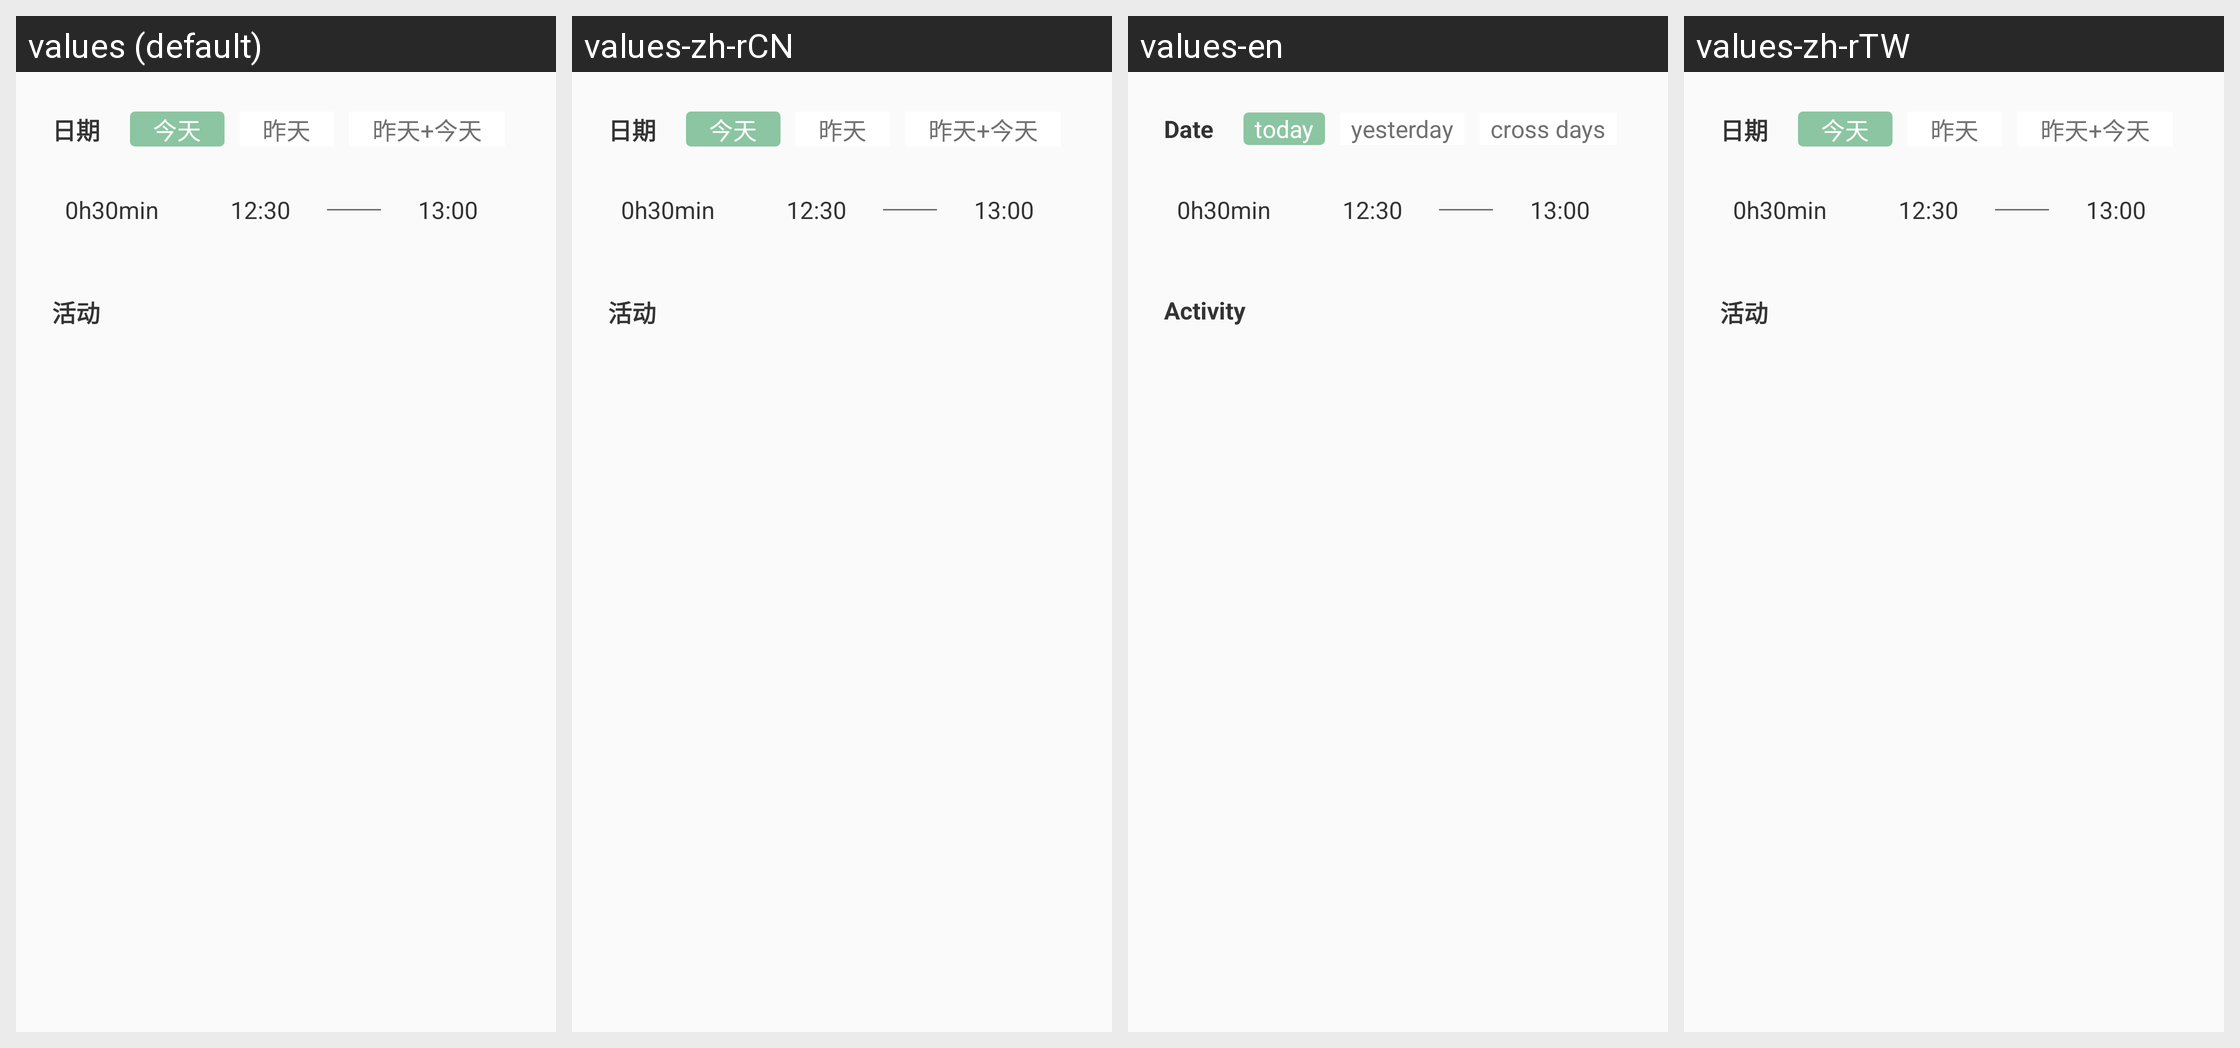

Here is an Android app screen in its default locale and in the app's own translations. Write out the translated-string differences for the strings that appear on this screen.
Android screen res/layout/add_record_dialog.xml rendered under 4 locales, left to right: values (default), values-zh-rCN, values-en, values-zh-rTW. Device: Nexus 5 (rendered at 1080×1920; each locale shown at half size, 540×960, under a caption strip naming it); theme AppTheme.
Other locales in the repository, not shown: values-zh, values-zh-rHK.
Strings drawn on this screen, with the default value and each locale's value (text and hints the layout hard-codes, and strings that could not be matched under every locale, appear in the picture but are not listed):

AddRecord_date
  values: 日期
  values-zh-rCN: 日期
  values-en: Date
  values-zh-rTW: 日期  [not translated; the default value is used]

AddRecord_today
  values: 今天
  values-zh-rCN: 今天
  values-en: today
  values-zh-rTW: 今天  [not translated; the default value is used]

AddRecord_yesterday
  values: 昨天
  values-zh-rCN: 昨天
  values-en: yesterday
  values-zh-rTW: 昨天  [not translated; the default value is used]

AddRecord_today_yesterday
  values: 昨天+今天
  values-zh-rCN: 昨天+今天
  values-en: cross days
  values-zh-rTW: 昨天+今天  [not translated; the default value is used]

AddRecord_Activity
  values: 活动
  values-zh-rCN: 活动
  values-en: Activity
  values-zh-rTW: 活动  [not translated; the default value is used]
